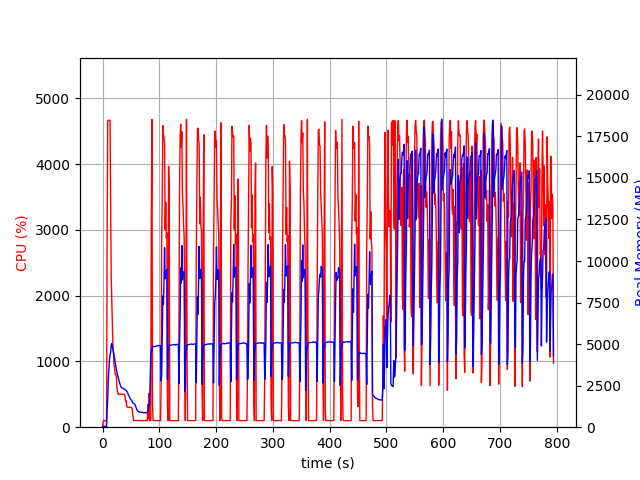

Source data for this figure (header and first rows):
elapsed_time, nproc, cpu, mem_real, mem_virtual
3.743171691894531e-05, 1, 0.0, 6.254, 3185
1.007, 1, 73.5, 51.28, 648.5
2.015, 1, 100.2, 51.28, 648.5
3.022, 1, 100.3, 51.28, 648.5
4.029, 1, 99.3, 51.28, 648.5
5.036, 1, 100.3, 51.28, 648.5
6.044, 1, 99.2, 51.28, 648.5
7.051, 2, 76.5, 31.28, 136.5
8.061, 1, 2848, 1043, 5031
9.085, 1, 4656, 1667, 5711
10.11, 1, 4665, 2829, 6850
11.13, 1, 4668, 3514, 7634
12.16, 1, 4662, 4075, 8182
13.19, 1, 4664, 4365, 8570
14.21, 1, 3362, 4493, 8800
15.22, 1, 2295, 4935, 9468
16.23, 1, 1922, 5030, 9736
17.24, 1, 1504, 4858, 9784
18.25, 1, 1240, 4693, 9816
19.26, 1, 1139, 4541, 9816
20.27, 1, 951.0, 4334, 9884
21.28, 1, 893.9, 4126, 9884
22.29, 1, 803.8, 3896, 9884
23.3, 1, 802.2, 3666, 9884
24.31, 1, 769.5, 3473, 9964
25.32, 1, 609.8, 3316, 10044
26.33, 1, 541.3, 3190, 10044
27.33, 1, 503.6, 3019, 10044
28.34, 1, 501.8, 2882, 10044
29.35, 1, 501.9, 2746, 10044
30.36, 1, 501.2, 2636, 10044
31.37, 1, 501.7, 2524, 10044
32.38, 1, 501.2, 2443, 10044
33.38, 1, 500.2, 2402, 10044
34.39, 1, 499.7, 2360, 10044
35.4, 1, 499.2, 2353, 10044
36.41, 1, 499.5, 2324, 10044
37.42, 1, 500.1, 2296, 10044
38.42, 1, 499.8, 2294, 10044
39.43, 1, 477.3, 2256, 10044
40.45, 1, 400.4, 2236, 10044
41.46, 1, 403.0, 2219, 10044
42.47, 1, 329.6, 2169, 10044
43.48, 1, 304.8, 2122, 10044
44.49, 1, 302.8, 2048, 10044
45.5, 1, 302.9, 1959, 10044
46.51, 1, 303.0, 1883, 10044
47.52, 1, 302.9, 1802, 10044
48.53, 1, 300.8, 1737, 10044
49.54, 1, 301.7, 1679, 10044
50.55, 1, 300.1, 1637, 10044
51.56, 1, 300.9, 1603, 10044
52.57, 1, 241.6, 1507, 10044
53.58, 1, 176.1, 1449, 10044
54.59, 1, 102.0, 1432, 10044
55.6, 1, 100.9, 1414, 10044
56.61, 1, 102.1, 1392, 10044
57.62, 1, 102.0, 1324, 10044
58.63, 1, 103.0, 1223, 10044
59.64, 1, 102.9, 1123, 10044
... 724 more rows
